Dataset: processed (GitHub, Idinmaster/Brain-Tumor-Classification-). Classes: glioma, meningioma, no tumor, pituitary tumor.

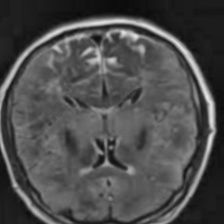
Label: no tumor

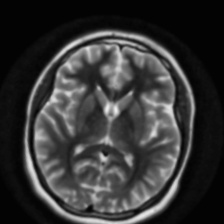
Label: no tumor

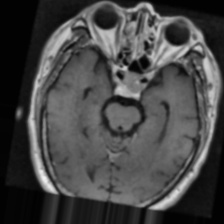
Label: pituitary tumor

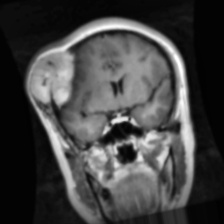
Label: meningioma

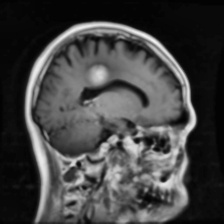
Label: meningioma

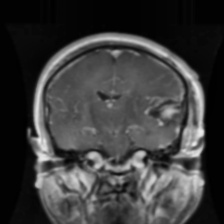
Label: glioma
